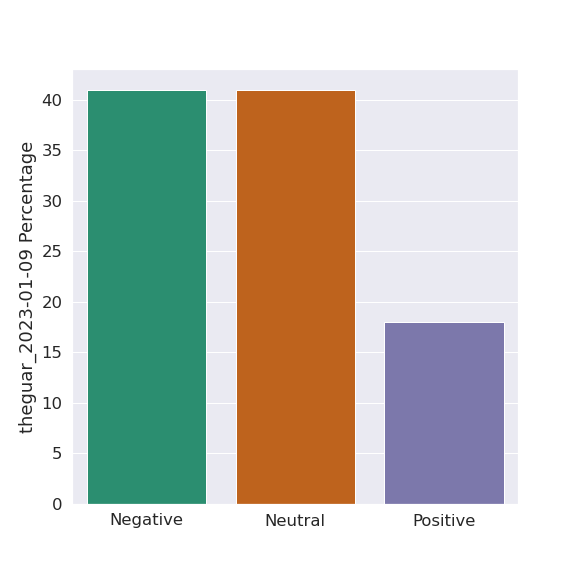

The table this chart was drawn from, first rows:
Headline, label
It s going to be dirty  Republicans gear…, -1
Virginia  Shooting of teacher by six yea…, 0
NFL  Trainer who rushed to Damar Hamlin …, 1
Under the  we pay  you entertain  deal  …, 0
Reaction US lawmakers call for Bolsonaro…, 0
The US should break up monopolies   not …, 1
A landmark step   How pioneering foetal …, 0
Podcast               Mouldy flats and b…, -1
Texas  Search for vigilante who fatally …, -1
Abortion  The US government just took tw…, 0
Europe  Record high temperatures leave A…, 0
This is no way to live   Mississippians …, -1
Nigel Slater s recipes  Breakfast muffin…, 0
Contact the Guardian, 0
A new start after     I became a naturis…, 1
Aston Villa     Stevenage  Campbell s la…, -1
California  Thousands without power as s…, 0
You re my hero   How Zelenskiy became Ho…, 1
Paul Mescal  Normal People actor set to …, 0
US Mexico  Biden visits border for first…, -1
Prince Harry  Prince Harry defends tell …, -1
NFL  Dolphins and Seahawks grab final pl…, 1
US politics  McCarthy takes vote losses …, -1
Court orders removal of Bras lia governo…, 1
Myanmar  On the frontline with the rebel…, -1
Italo Calvino  The Written World and the…, 1
Explainer What we learned about royal br…, 0
Who wants to live for ever  Only billion…, 1
Tennis  United Cup glory primes US stars…, 1
Across the country, 0
An art treasure long cherished by Muslim…, 0
Germany  Police arrest Iranian man suspe…, -1
Einstein  Piaf  Twiggy  Marilyn Stafford…, 0
Search for Texas vigilante who fatally s…, -1
Travel     of the best secret retreats i…, 1
Mexico City  At least one dead and    in…, -1
Feeling betrayed   The reaction in Georg…, -1
Brutalised  broken  mended  Inside Ukrai…, -1
The Kardashians  Billion Dollar Dynasty …, 0
Prince Harry defends tell all memoir in …, -1
Alex Jones   Lawyer s license is suspend…, -1
House speaker McCarthy clinches gavel at…, 0
Sculpture  Balloon animals beyond the po…, 0
It s my Mousetrap   Michael Frayn on Noi…, -1
News  sport and opinion from the Guardia…, 0
Louisiana  Ex police deputy given     ye…, 0
Books  Meet the    best new novelists fo…, 1
Water  Fears US supreme court could radi…, 1
H bombs or chicken bones  The race to de…, 0
Profoundly troubling   Harvard Kennedy S…, -1
Harry  The Interview review   so horribl…, -1
Seattle  Public schools sue social media…, -1
In brief  A Writer s Diary  The Race Aga…, -1
Play the Guardian s new daily word game …, 1
Vulnerable boys are drawn in   Schools f…, -1
Ana Bel n Montes  US releases top Cuba s…, -1
Alcarr s director Carla Sim n   I have f…, 0
Louisiana   Officer arrested after car c…, -1
Blind date   I fired half a baklava acro…, -1
No rational reason   Zelenskiy criticise…, -1
... 62 more rows
